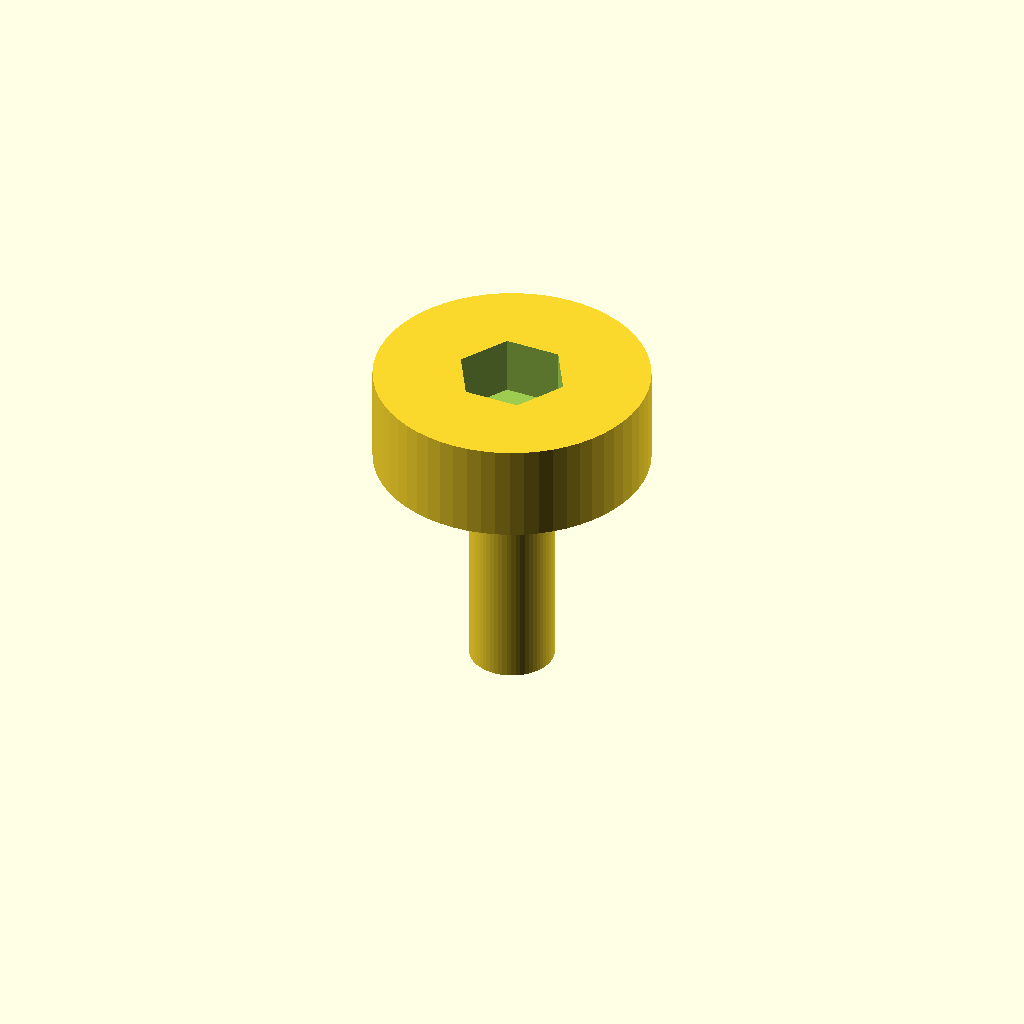
Cell 1: the model at its default parameters.
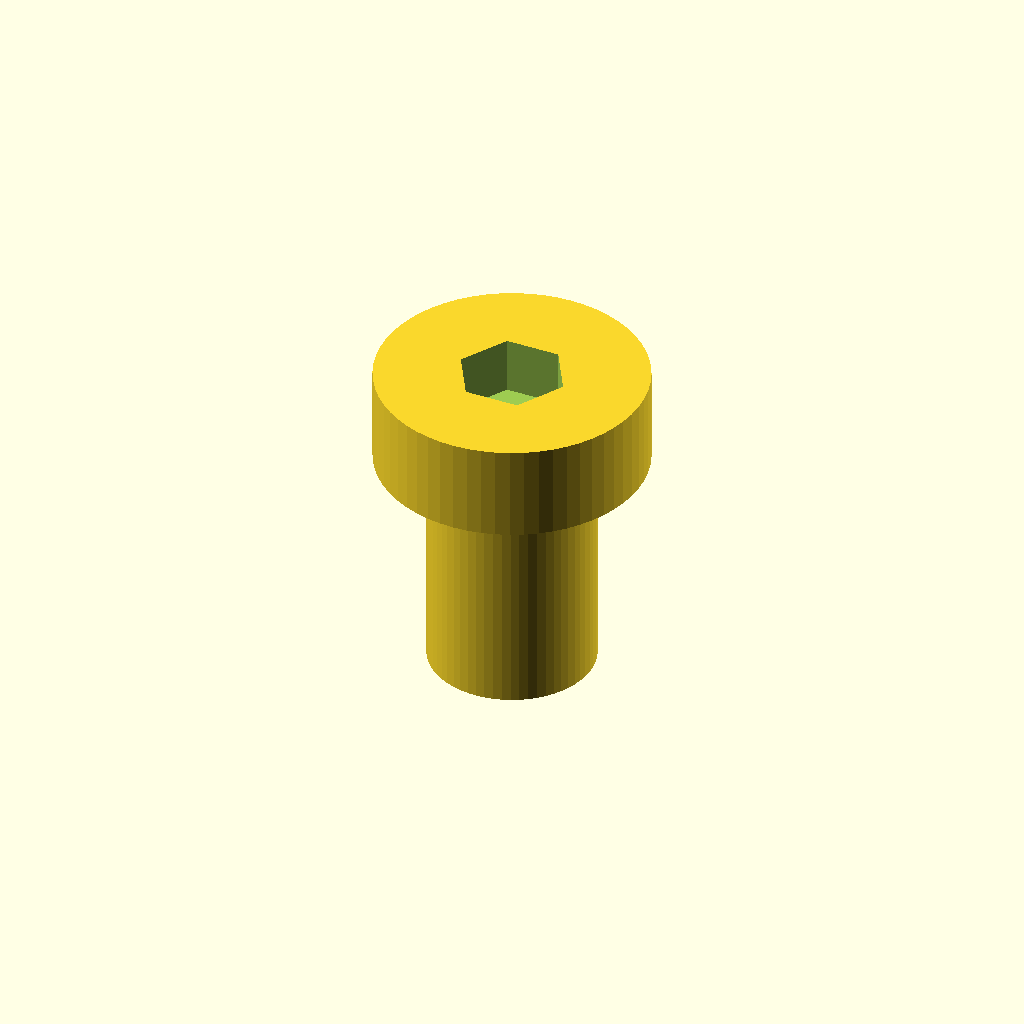
Cell 2 — shaft_d set to 8.6, the other parameters unchanged.
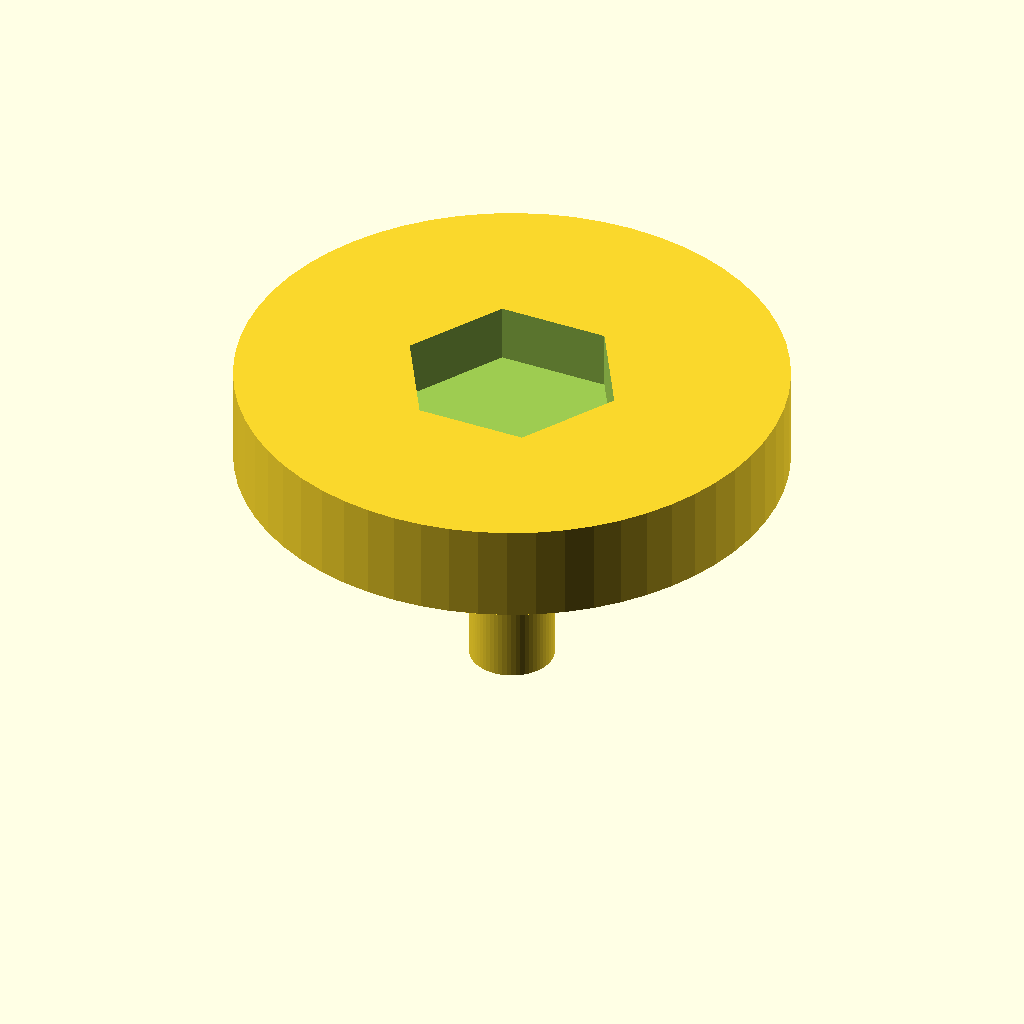
Cell 3: head_d = 28 (everything else at default).
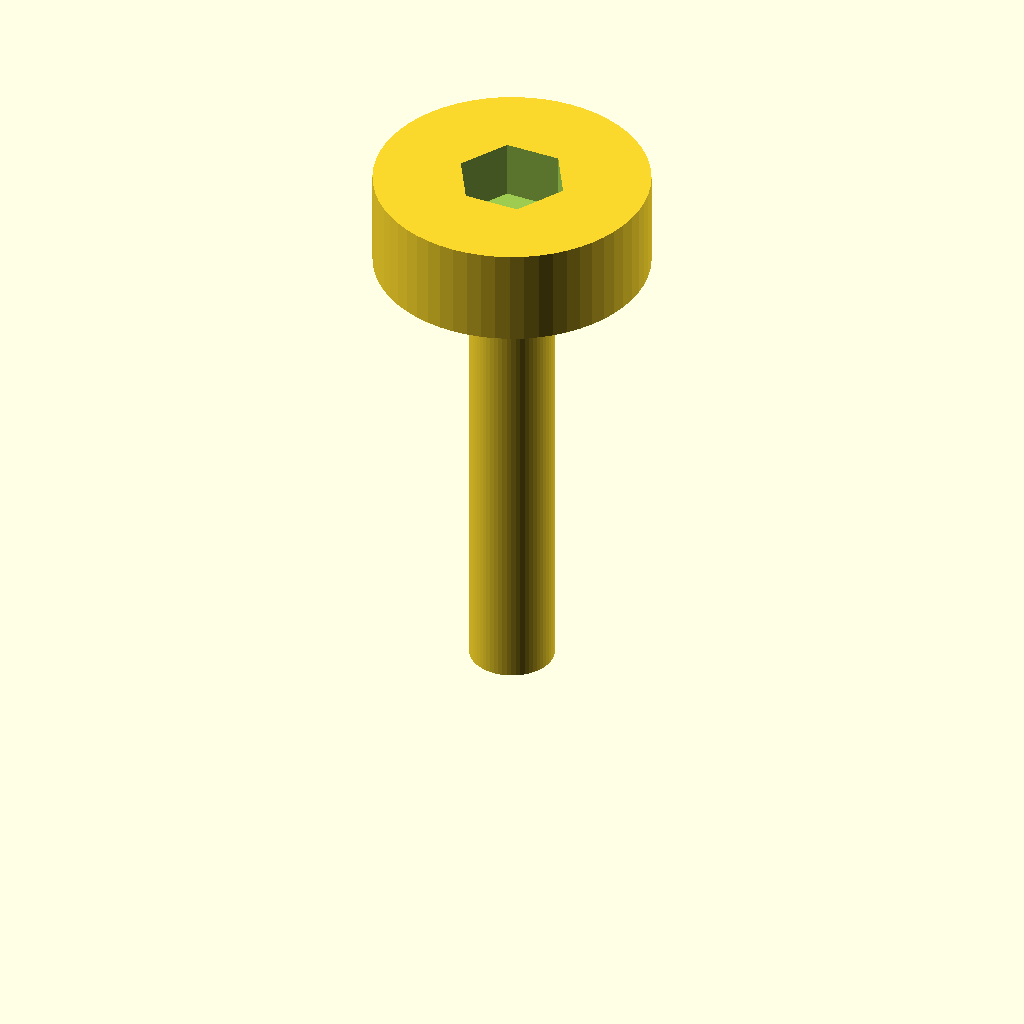
Cell 4: shaft_l = 24 (everything else at default).
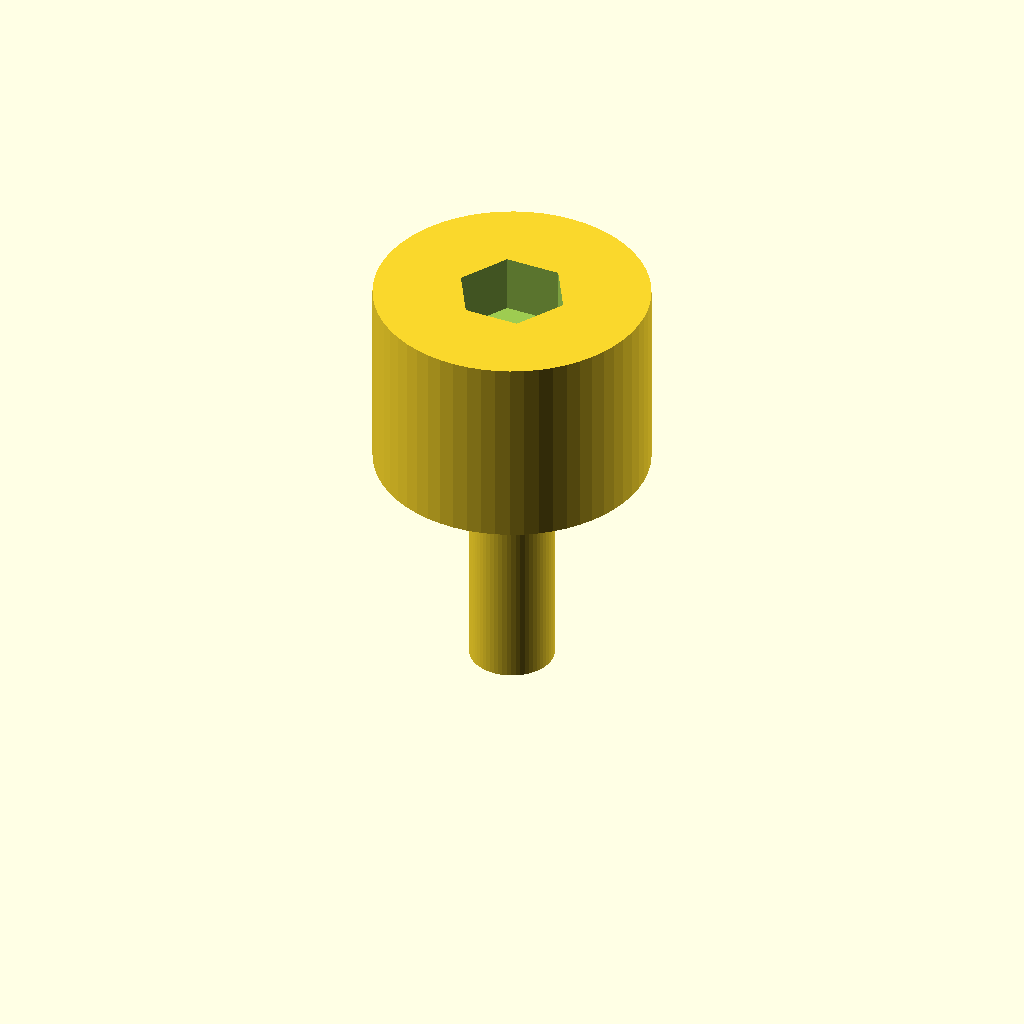
Cell 5: head_h = 10 (everything else at default).
One fixed orthographic camera (rotation 55°, 0°, 25°; colour scheme Cornfield) for every cell.
Source of the model, optional_data/data/parts/part_0601.scad:
// Thumb screw, smooth-shank representation.
$fn = 60;
eps = 0.02;
shaft_d = 4.3;
head_d = 14;
shaft_l = 12;
head_h = 5;
difference() {
    union() { cylinder(d = shaft_d, h = shaft_l); translate([0, 0, shaft_l]) cylinder(d = head_d, h = head_h); }
    translate([0, 0, shaft_l + head_h - 3 + eps]) cylinder(d = head_d * 0.35 / cos(30), h = 3 + eps, $fn = 6);
}
Parameter table extracted from the source (name, type, default, range or options):
eps: number, default 0.02
shaft_d: number, default 4.3
head_d: number, default 14
shaft_l: number, default 12
head_h: number, default 5
